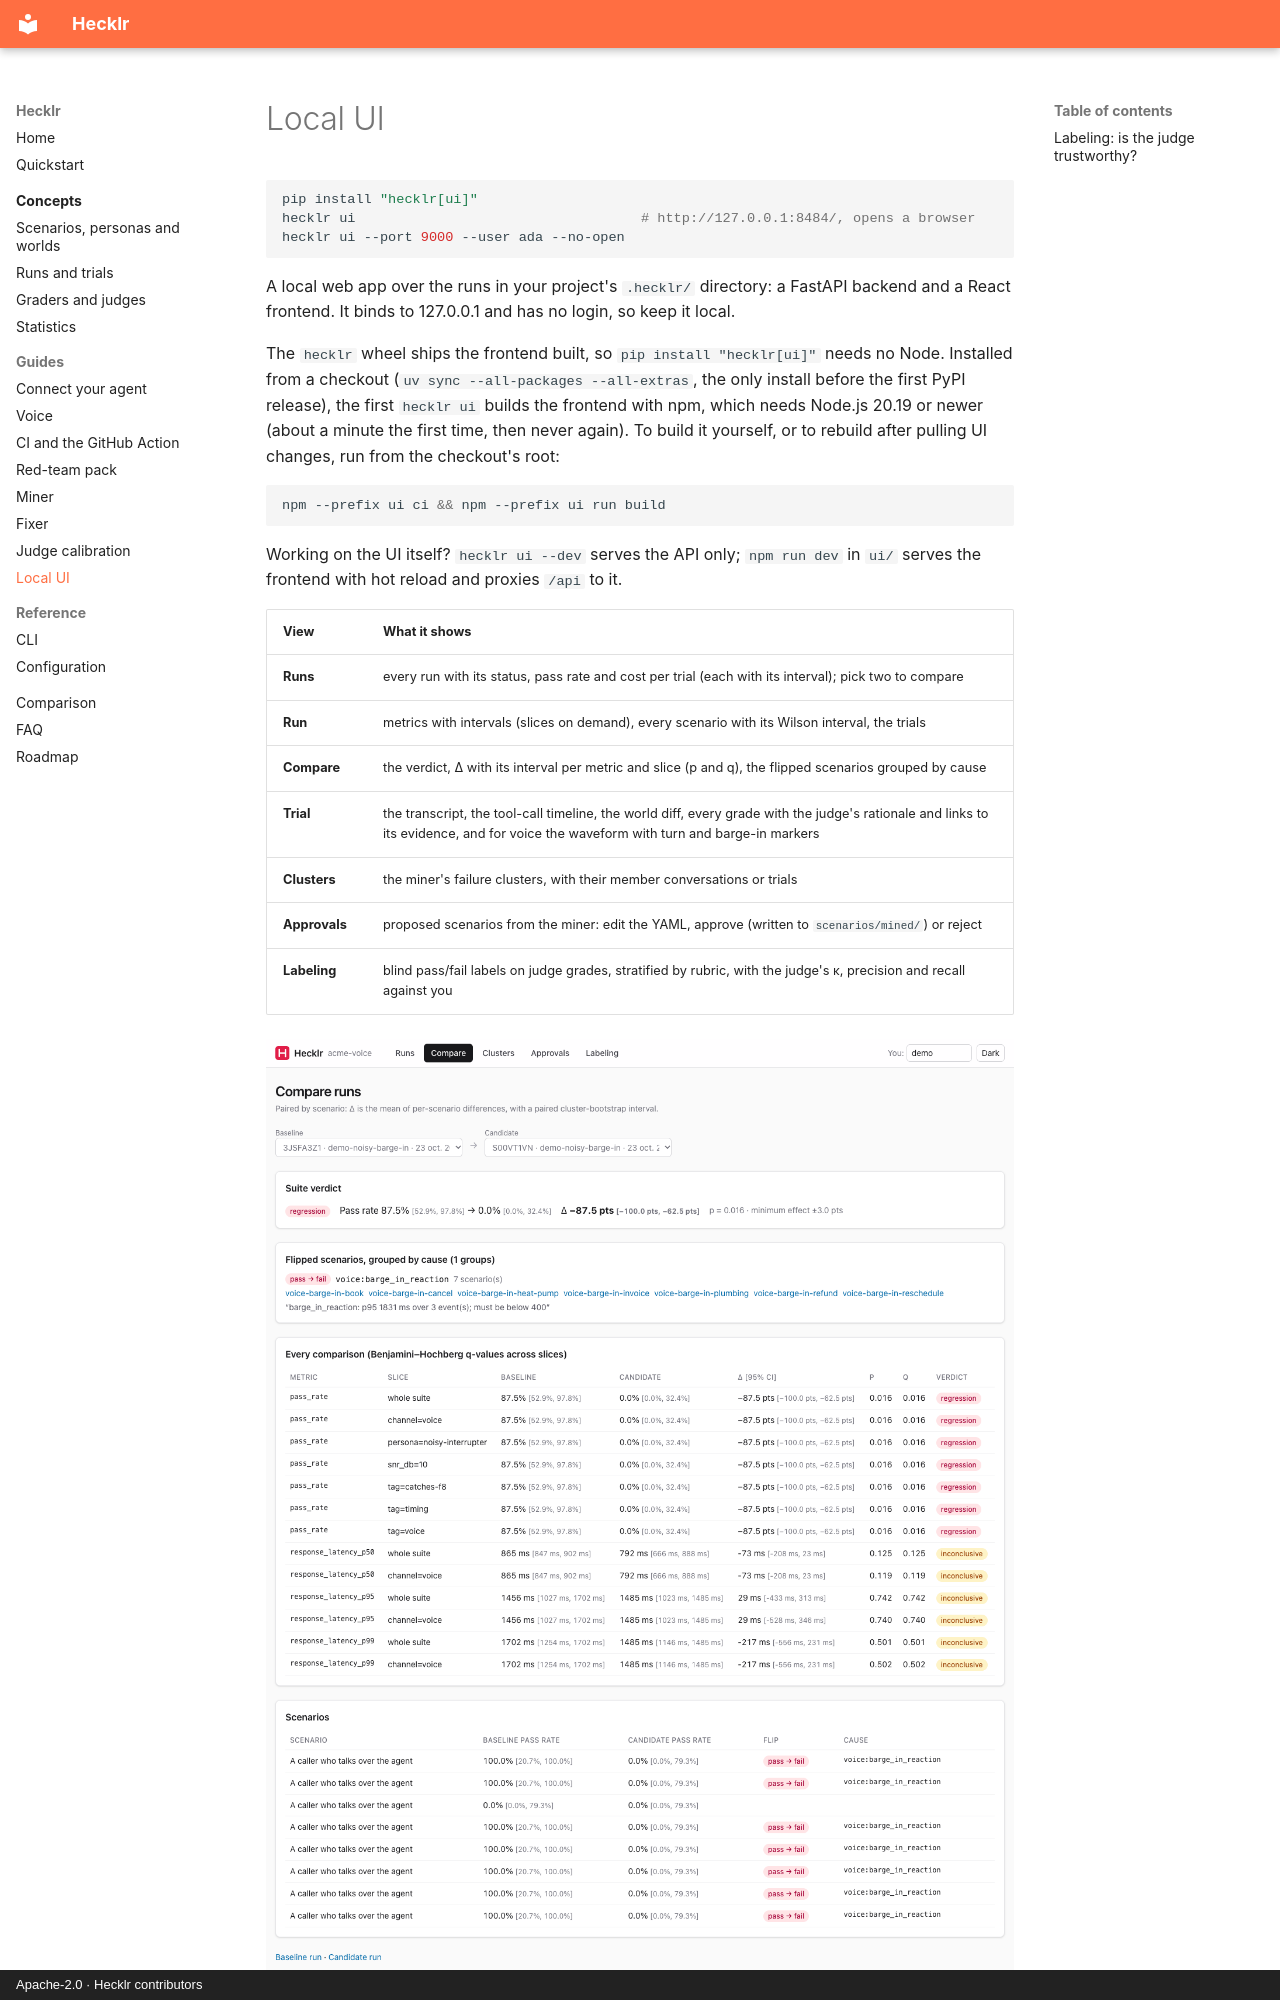

repository: ebenbaruk/hecklr · page: guides/ui/index.html · generator: mkdocs · copyright: Apache-2.0 · Hecklr contributors

# Local UI

```bash
pip install "hecklr[ui]"
hecklr ui                                   # http://127.0.0.1:8484/, opens a browser
hecklr ui --port 9000 --user ada --no-open
```

A local web app over the runs in your project's `.hecklr/` directory: a FastAPI backend and a React
frontend. It binds to 127.0.0.1 and has no login, so keep it local.

The `hecklr` wheel ships the frontend built, so `pip install "hecklr[ui]"` needs no Node. Installed
from a checkout (`uv sync --all-packages --all-extras`, the only install before the first PyPI
release), the first `hecklr ui` builds the frontend with npm, which needs Node.js 20.19 or newer
(about a minute the first time, then never again). To build it yourself, or to rebuild after
pulling UI changes, run from the checkout's root:

```bash
npm --prefix ui ci && npm --prefix ui run build
```

Working on the UI itself? `hecklr ui --dev` serves the API only; `npm run dev` in `ui/` serves the
frontend with hot reload and proxies `/api` to it.
